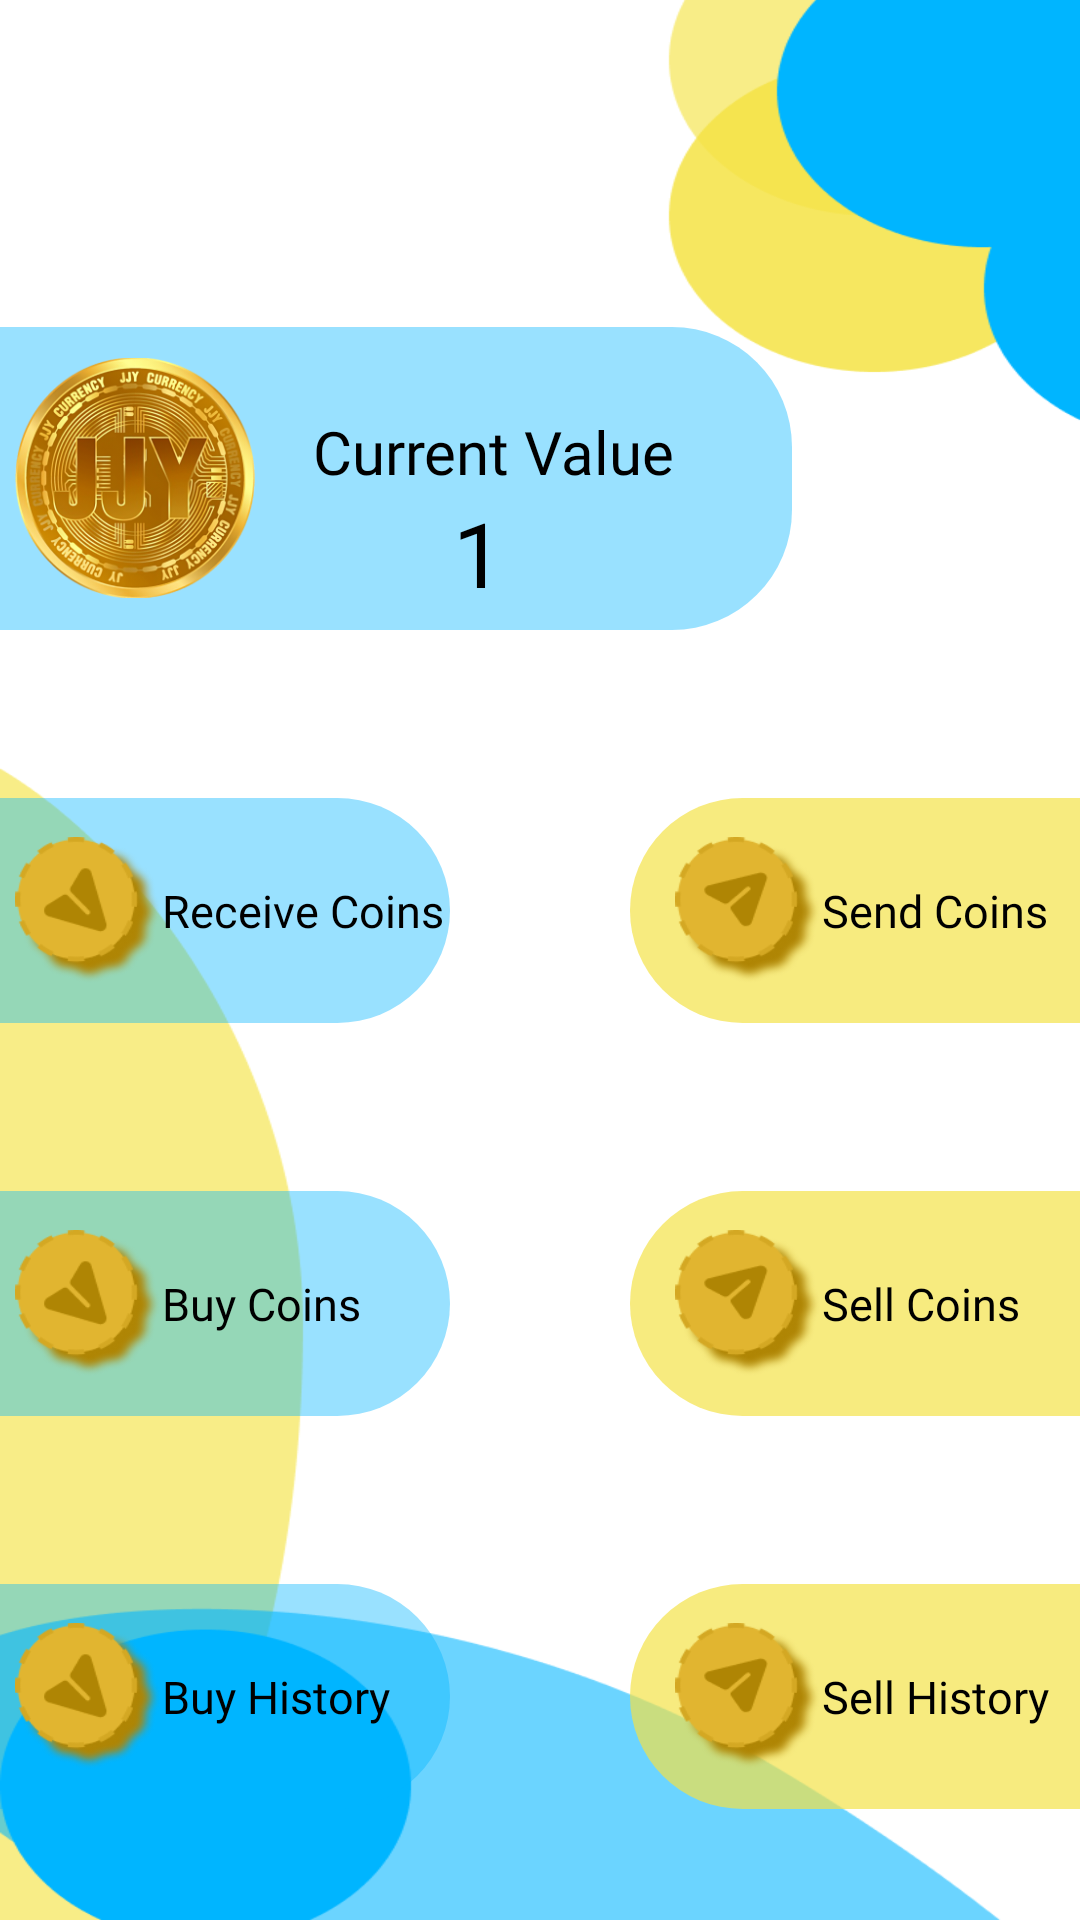

Android layout source for this screen:
<!-- AndroidManifest.xml: application theme Theme.JJYCoin -->
<!-- res/layout/fragment_dashboard.xml -->
<?xml version="1.0" encoding="utf-8"?>
<RelativeLayout xmlns:android="http://schemas.android.com/apk/res/android"
    xmlns:tools="http://schemas.android.com/tools"
    android:layout_width="match_parent"
    android:layout_height="match_parent"
    tools:context=".ui.dashboard.DashboardFragment"
    android:background="@drawable/coinpagebackground">

    <RelativeLayout
        android:layout_width="264dp"
        android:layout_height="101dp"
        android:background="@drawable/customshapeleft"
        android:layout_marginTop="109dp"
        android:id="@+id/CurrentValueRelativeLayoutCoinPage"

        >
        <ImageView
            android:layout_width="80dp"
            android:layout_height="80dp"
            android:background="@drawable/logoo"
            android:layout_centerVertical="true"
            android:id="@+id/CurrentValueImageofcoin"
            android:layout_marginStart="5dp"
            />

        <TextView
            android:id="@+id/CurrentValueTextViewofcoin"
            android:layout_width="wrap_content"
            android:layout_height="wrap_content"
            android:layout_alignParentEnd="true"
            android:layout_marginTop="28dp"
            android:layout_marginEnd="20dp"
            android:layout_toEndOf="@+id/CurrentValueImageofcoin"
            android:fontFamily="@font/ibarra_real_nova"
            android:text="Current Value"
            android:textAlignment="center"
            android:textColor="@color/black"
            android:textSize="20sp" />

        <TextView
            android:id="@+id/CurrentValueCoinPage"
            android:layout_width="wrap_content"
            android:layout_height="wrap_content"
            android:layout_below="@id/CurrentValueTextViewofcoin"
            android:layout_alignParentEnd="true"
            android:layout_marginEnd="30dp"
            android:layout_marginBottom="13dp"
            android:layout_toEndOf="@+id/CurrentValueImageofcoin"
            android:fontFamily="@font/ibarra_real_nova"
            android:text="1"
            android:textAlignment="center"
            android:textColor="@color/black"
            android:textSize="30sp" />


    </RelativeLayout>
    
    <RelativeLayout
        android:layout_width="150dp"
        android:layout_height="75dp"
        android:background="@drawable/customshapeleft"
        android:layout_below="@+id/CurrentValueRelativeLayoutCoinPage"
        android:id="@+id/recivecoinRelativeLayout"
        android:layout_marginTop="56dp">

        <ImageView
            android:layout_width="49dp"
            android:layout_height="49dp"
            android:background="@drawable/recivecoin"
            android:layout_centerVertical="true"
            android:scaleType="fitCenter"
            android:id="@+id/recivecoinimageview"
            android:layout_marginStart="5dp"/>

        <TextView
            android:layout_width="wrap_content"
            android:layout_height="wrap_content"
            android:text="Receive Coins"
            android:textColor="@color/black"
            android:textSize="15sp"
            android:fontFamily="@font/ibarra_real_nova"
            android:layout_toEndOf="@+id/recivecoinimageview"
            android:layout_centerVertical="true"/>

    </RelativeLayout>

    <RelativeLayout
        android:layout_width="150dp"
        android:layout_height="75dp"
        android:background="@drawable/customshapeleft"
        android:layout_below="@id/recivecoinRelativeLayout"
        android:id="@+id/buycoinRelativeLayout"
        android:layout_marginTop="56dp">

        <ImageView
            android:layout_width="49dp"
            android:layout_height="49dp"
            android:background="@drawable/recivecoin"
            android:layout_centerVertical="true"
            android:scaleType="fitCenter"
            android:id="@+id/buyimageview"
            android:layout_marginStart="5dp"/>

        <TextView
            android:layout_width="wrap_content"
            android:layout_height="wrap_content"
            android:text="Buy Coins"
            android:textColor="@color/black"
            android:textSize="15sp"
            android:fontFamily="@font/ibarra_real_nova"
            android:layout_toEndOf="@+id/buyimageview"
            android:layout_centerVertical="true"/>

    </RelativeLayout>

    <RelativeLayout
        android:layout_width="150dp"
        android:layout_height="75dp"
        android:background="@drawable/customshapeleft"
        android:layout_below="@id/buycoinRelativeLayout"
        android:id="@+id/BuyHistoryRelativelayout"
        android:layout_marginTop="56dp">

        <ImageView
            android:layout_width="49dp"
            android:layout_height="49dp"
            android:background="@drawable/recivecoin"
            android:layout_centerVertical="true"
            android:scaleType="fitCenter"
            android:id="@+id/BuyHistoryimageView"
            android:layout_marginStart="5dp"/>

        <TextView
            android:layout_width="wrap_content"
            android:layout_height="wrap_content"
            android:text="Buy History"
            android:textColor="@color/black"
            android:textSize="15sp"
            android:fontFamily="@font/ibarra_real_nova"
            android:layout_toEndOf="@+id/BuyHistoryimageView"
            android:layout_centerVertical="true"/>
    </RelativeLayout>

    <RelativeLayout
        android:layout_width="150dp"
        android:layout_height="75dp"
        android:background="@drawable/customshaperight"
        android:layout_below="@+id/CurrentValueRelativeLayoutCoinPage"
        android:id="@+id/sendcoinRelativeLayout"
        android:layout_alignParentEnd="true"
        android:layout_marginTop="56dp">

        <ImageView
            android:layout_width="49dp"
            android:layout_height="49dp"
            android:background="@drawable/sendcoin"
            android:layout_centerVertical="true"
            android:scaleType="fitCenter"
            android:id="@+id/sendcoinimageview"
            android:layout_marginStart="15dp"/>

        <TextView
            android:layout_width="wrap_content"
            android:layout_height="wrap_content"
            android:text="Send Coins"
            android:textColor="@color/black"
            android:textSize="15sp"
            android:fontFamily="@font/ibarra_real_nova"
            android:layout_toEndOf="@+id/sendcoinimageview"
            android:layout_centerVertical="true"/>
    </RelativeLayout>

    <RelativeLayout
        android:layout_width="150dp"
        android:layout_height="75dp"
        android:background="@drawable/customshaperight"
        android:layout_below="@id/sendcoinRelativeLayout"
        android:id="@+id/sellcoinRelativeLayout"
        android:layout_alignParentEnd="true"
        android:layout_marginTop="56dp">
        
        <ImageView
            android:layout_width="49dp"
            android:layout_height="49dp"
            android:background="@drawable/sendcoin"
            android:layout_centerVertical="true"
            android:scaleType="fitCenter"
            android:id="@+id/sellcoinimageview"
            android:layout_marginStart="15dp"/>

        <TextView
            android:layout_width="wrap_content"
            android:layout_height="wrap_content"
            android:text="Sell Coins"
            android:textColor="@color/black"
            android:textSize="15sp"
            android:fontFamily="@font/ibarra_real_nova"
            android:layout_toEndOf="@+id/sellcoinimageview"
            android:layout_centerVertical="true"/>

    </RelativeLayout>

    <RelativeLayout
        android:layout_width="150dp"
        android:layout_height="75dp"
        android:background="@drawable/customshaperight"
        android:layout_below="@+id/sellcoinRelativeLayout"
        android:id="@+id/sellhistory"
        android:layout_alignParentEnd="true"
        android:layout_marginTop="56dp">

        <ImageView
            android:layout_width="49dp"
            android:layout_height="49dp"
            android:background="@drawable/sendcoin"
            android:layout_centerVertical="true"
            android:scaleType="fitCenter"
            android:id="@+id/sellhistorycoinimageview"
            android:layout_marginStart="15dp"/>

        <TextView
            android:layout_width="wrap_content"
            android:layout_height="wrap_content"
            android:text="Sell History"
            android:textColor="@color/black"
            android:textSize="15sp"
            android:fontFamily="@font/ibarra_real_nova"
            android:layout_toEndOf="@+id/sellhistorycoinimageview"
            android:layout_centerVertical="true"/>

    </RelativeLayout>



</RelativeLayout>
<!-- resources referenced by this layout -->
<resources>
  <color name="black">#FF000000</color>
  <!-- drawable coinpagebackground: png bitmap (drawable, 21333 bytes) -->
  <!-- drawable customshapeleft (drawable) -->
  <?xml version="1.0" encoding="utf-8"?>
  <shape xmlns:android="http://schemas.android.com/apk/res/android">
  <solid android:color="#6600B5FF"/>
      <corners android:bottomRightRadius="40dp" android:topRightRadius="40dp"/>
  </shape>
  <!-- drawable customshaperight (drawable) -->
  <?xml version="1.0" encoding="utf-8"?>
  <shape xmlns:android="http://schemas.android.com/apk/res/android">
  <solid android:color="#B0F4E346"/>
      <corners android:topLeftRadius="40dp" android:bottomLeftRadius="40dp"/>
  </shape>
  <!-- drawable logoo: png bitmap (drawable, 113753 bytes) -->
  <!-- drawable recivecoin: png bitmap (drawable, 11536 bytes) -->
  <!-- drawable sendcoin: png bitmap (drawable, 11376 bytes) -->
  <style name="Theme.JJYCoin" parent="Theme.MaterialComponents.Light.DarkActionBar">
          
          <item name="colorPrimary">#00B5FF</item>
          <item name="colorOnPrimary">@color/white</item>
          
          <item name="colorSecondary">#F4E346</item>
          <item name="colorOnSecondary">@color/black</item>
          
          <item name="android:statusBarColor">#8000B5FF</item>
          
      </style>
  <color name="white">#FFFFFFFF</color>
</resources>
